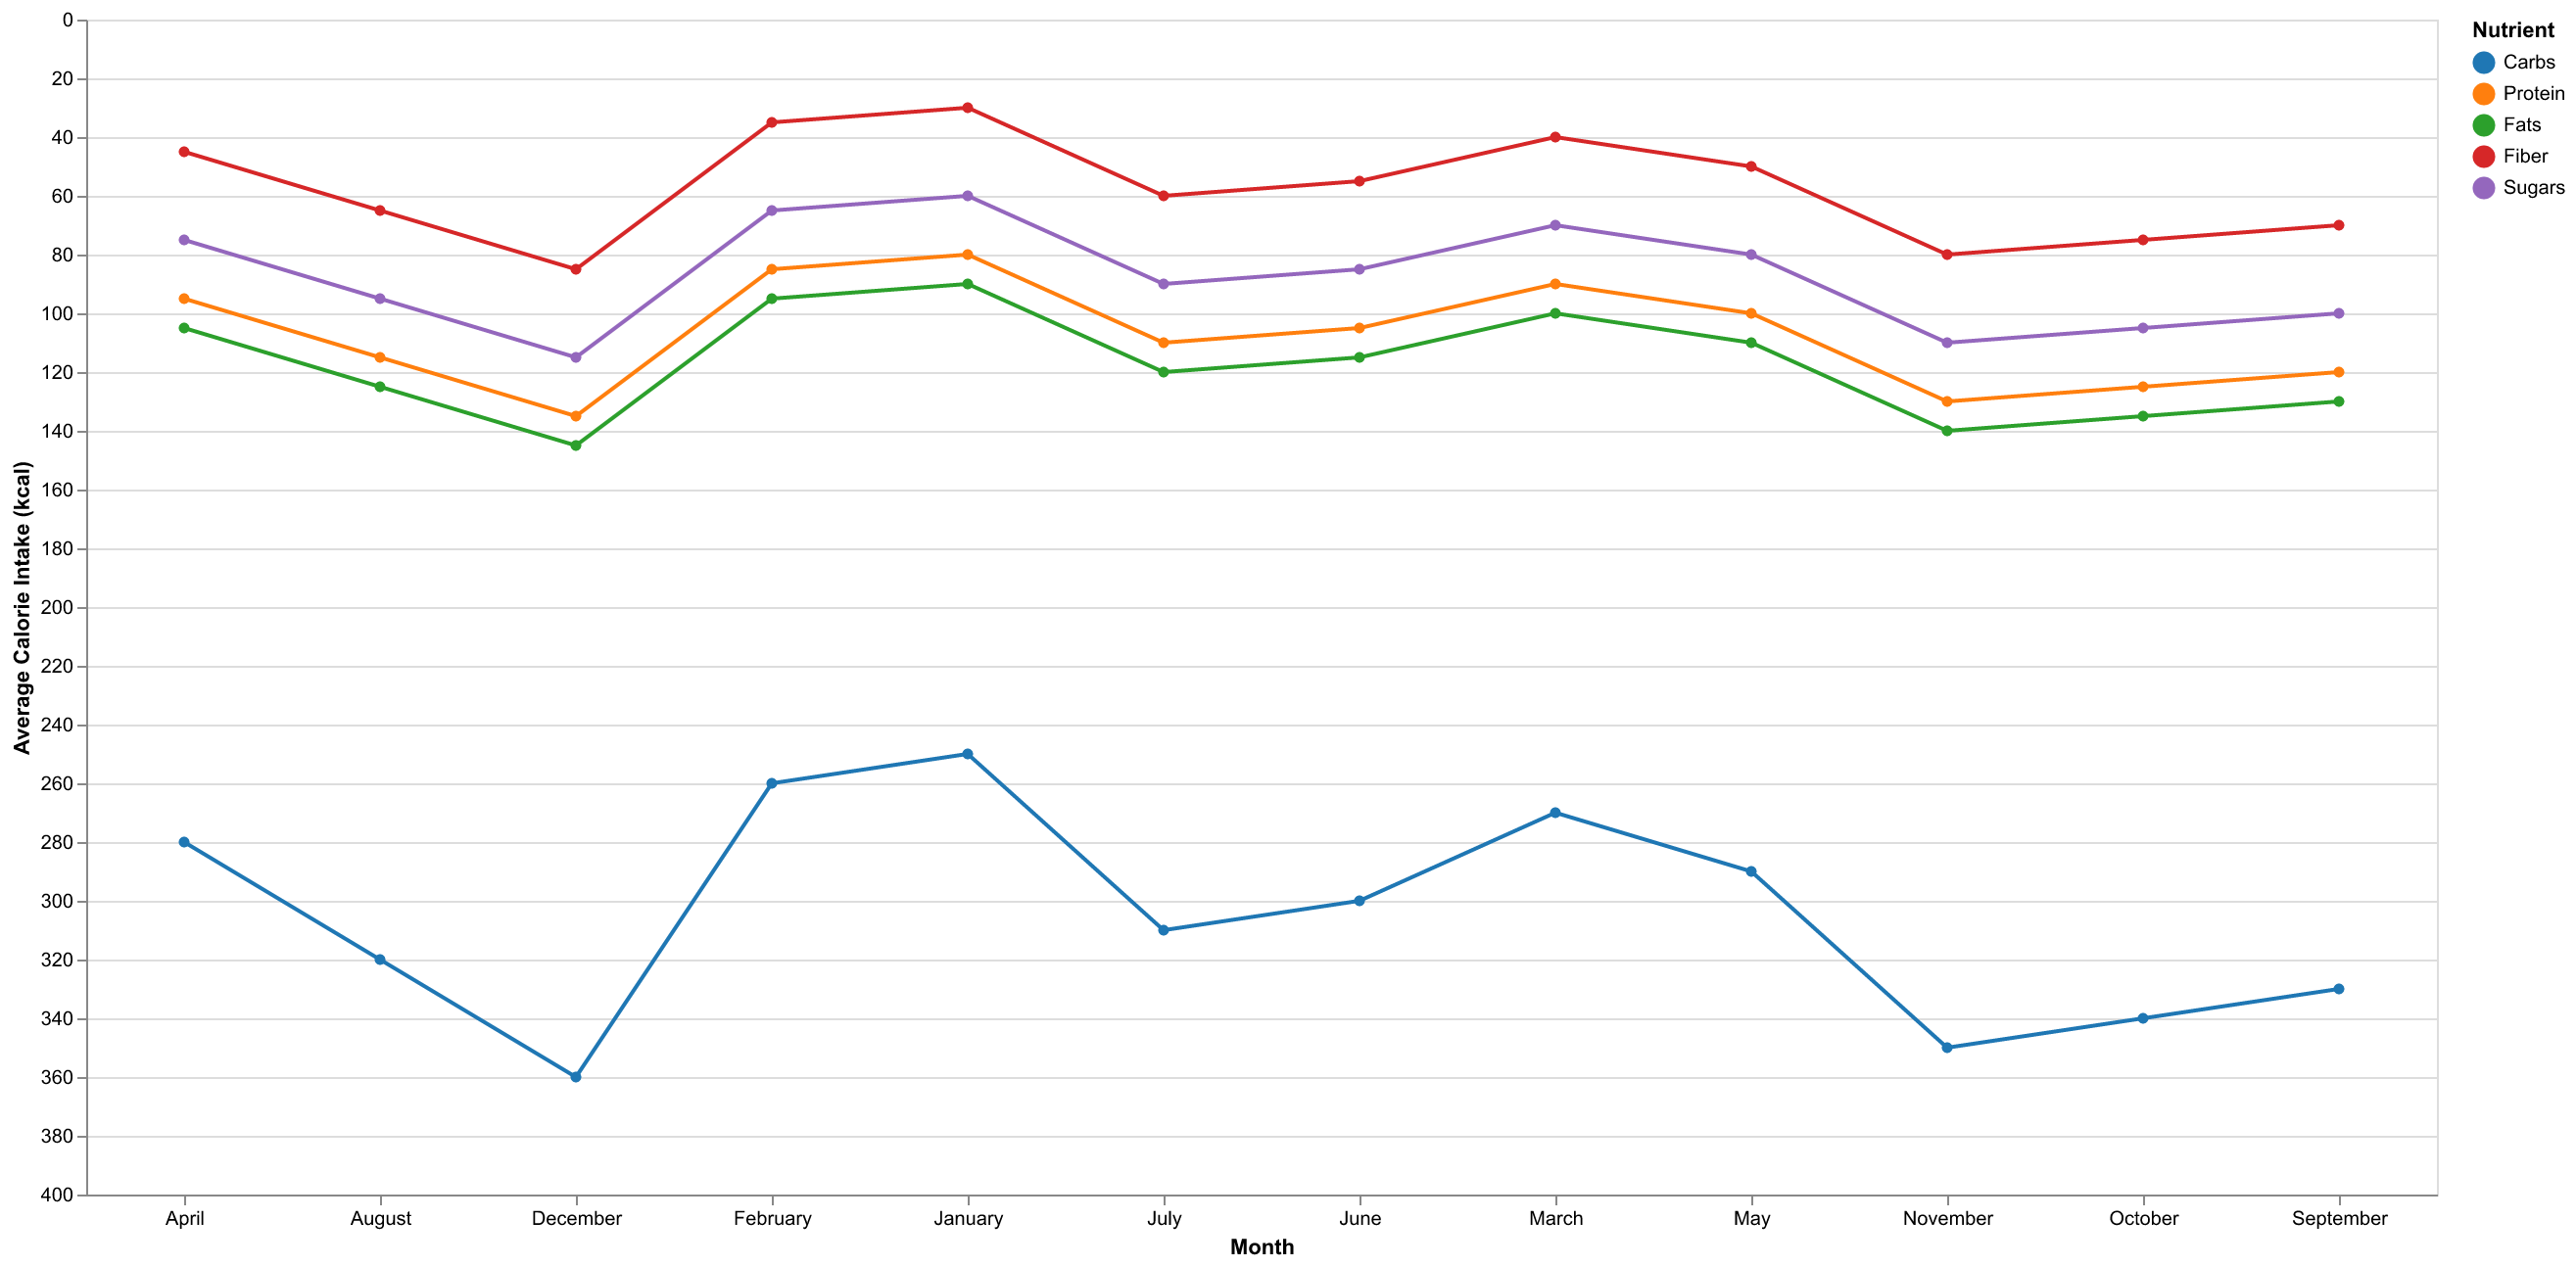

Source data for this figure (header and first rows):
Month, Carbs, Protein, Fats, Fiber, Sugars
January, 250, 80, 90, 30, 60
February, 260, 85, 95, 35, 65
March, 270, 90, 100, 40, 70
April, 280, 95, 105, 45, 75
May, 290, 100, 110, 50, 80
June, 300, 105, 115, 55, 85
July, 310, 110, 120, 60, 90
August, 320, 115, 125, 65, 95
September, 330, 120, 130, 70, 100
October, 340, 125, 135, 75, 105
November, 350, 130, 140, 80, 110
December, 360, 135, 145, 85, 115
